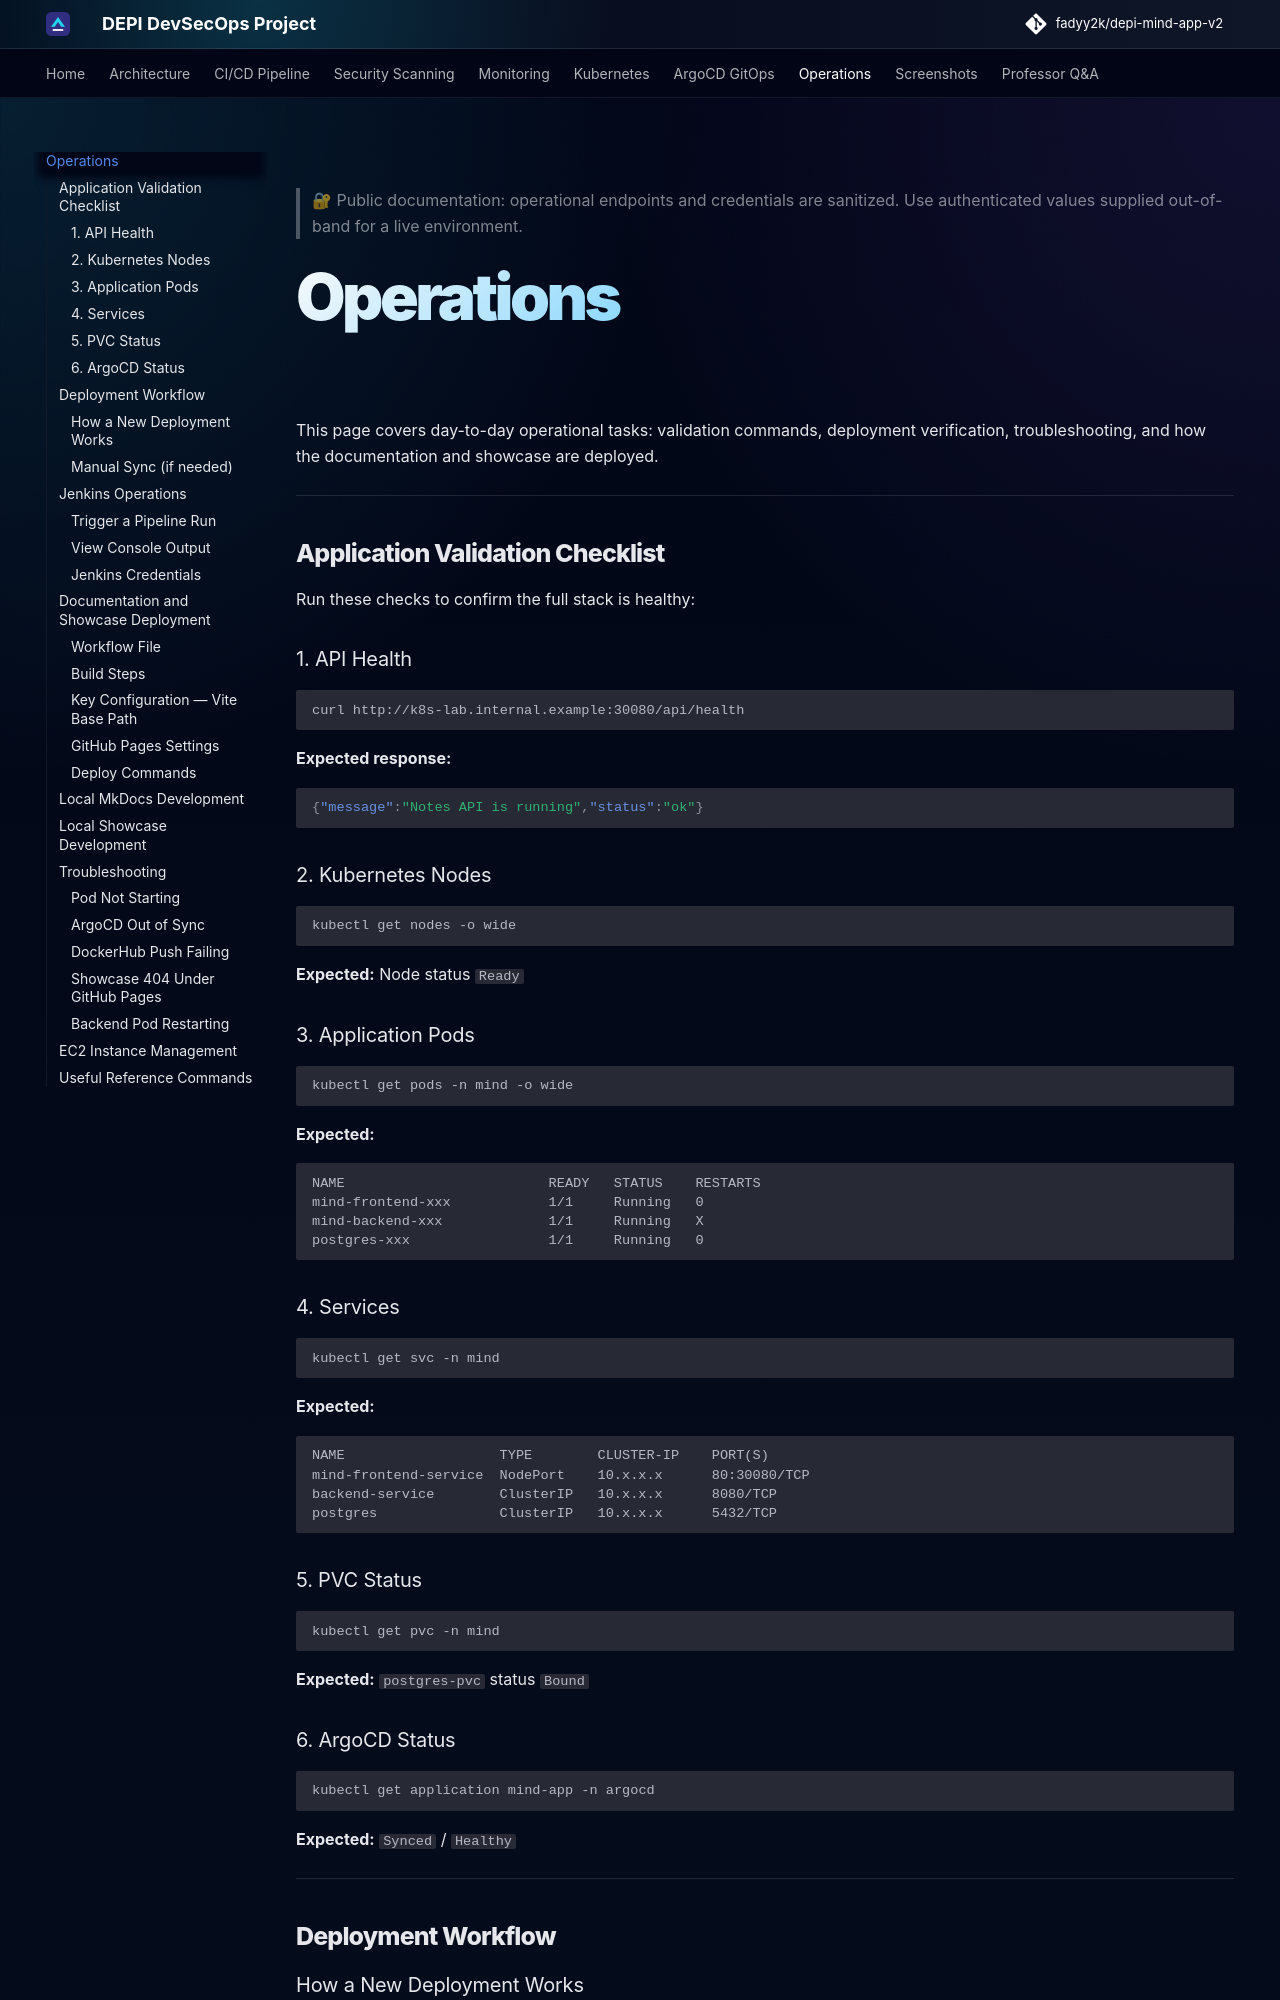

repository: fadyy2k/depi-mind-app-v2 · page: operations/index.html · generator: mkdocs

> 🔐 Public documentation: operational endpoints and credentials are sanitized. Use authenticated values supplied out-of-band for a live environment.

# Operations

This page covers day-to-day operational tasks: validation commands, deployment verification, troubleshooting, and how the documentation and showcase are deployed.

---

## Application Validation Checklist

Run these checks to confirm the full stack is healthy:

### 1. API Health

```bash
curl http://k8s-lab.internal.example:30080/api/health
```

**Expected response:**
```json
{"message":"Notes API is running","status":"ok"}
```

### 2. Kubernetes Nodes

```bash
kubectl get nodes -o wide
```

**Expected:** Node status `Ready`

### 3. Application Pods

```bash
kubectl get pods -n mind -o wide
```

**Expected:**
```
NAME                         READY   STATUS    RESTARTS
mind-frontend-xxx            1/1     Running   0
mind-backend-xxx             1/1     Running   X
postgres-xxx                 1/1     Running   0
```

### 4. Services

```bash
kubectl get svc -n mind
```

**Expected:**
```
NAME                   TYPE        CLUSTER-IP    PORT(S)
mind-frontend-service  NodePort    10.x.x.x      80:30080/TCP
backend-service        ClusterIP   10.x.x.x      8080/TCP
postgres               ClusterIP   10.x.x.x      5432/TCP
```

### 5. PVC Status

```bash
kubectl get pvc -n mind
```

**Expected:** `postgres-pvc` status `Bound`

### 6. ArgoCD Status

```bash
kubectl get application mind-app -n argocd
```

**Expected:** `Synced` / `Healthy`

---

## Deployment Workflow
